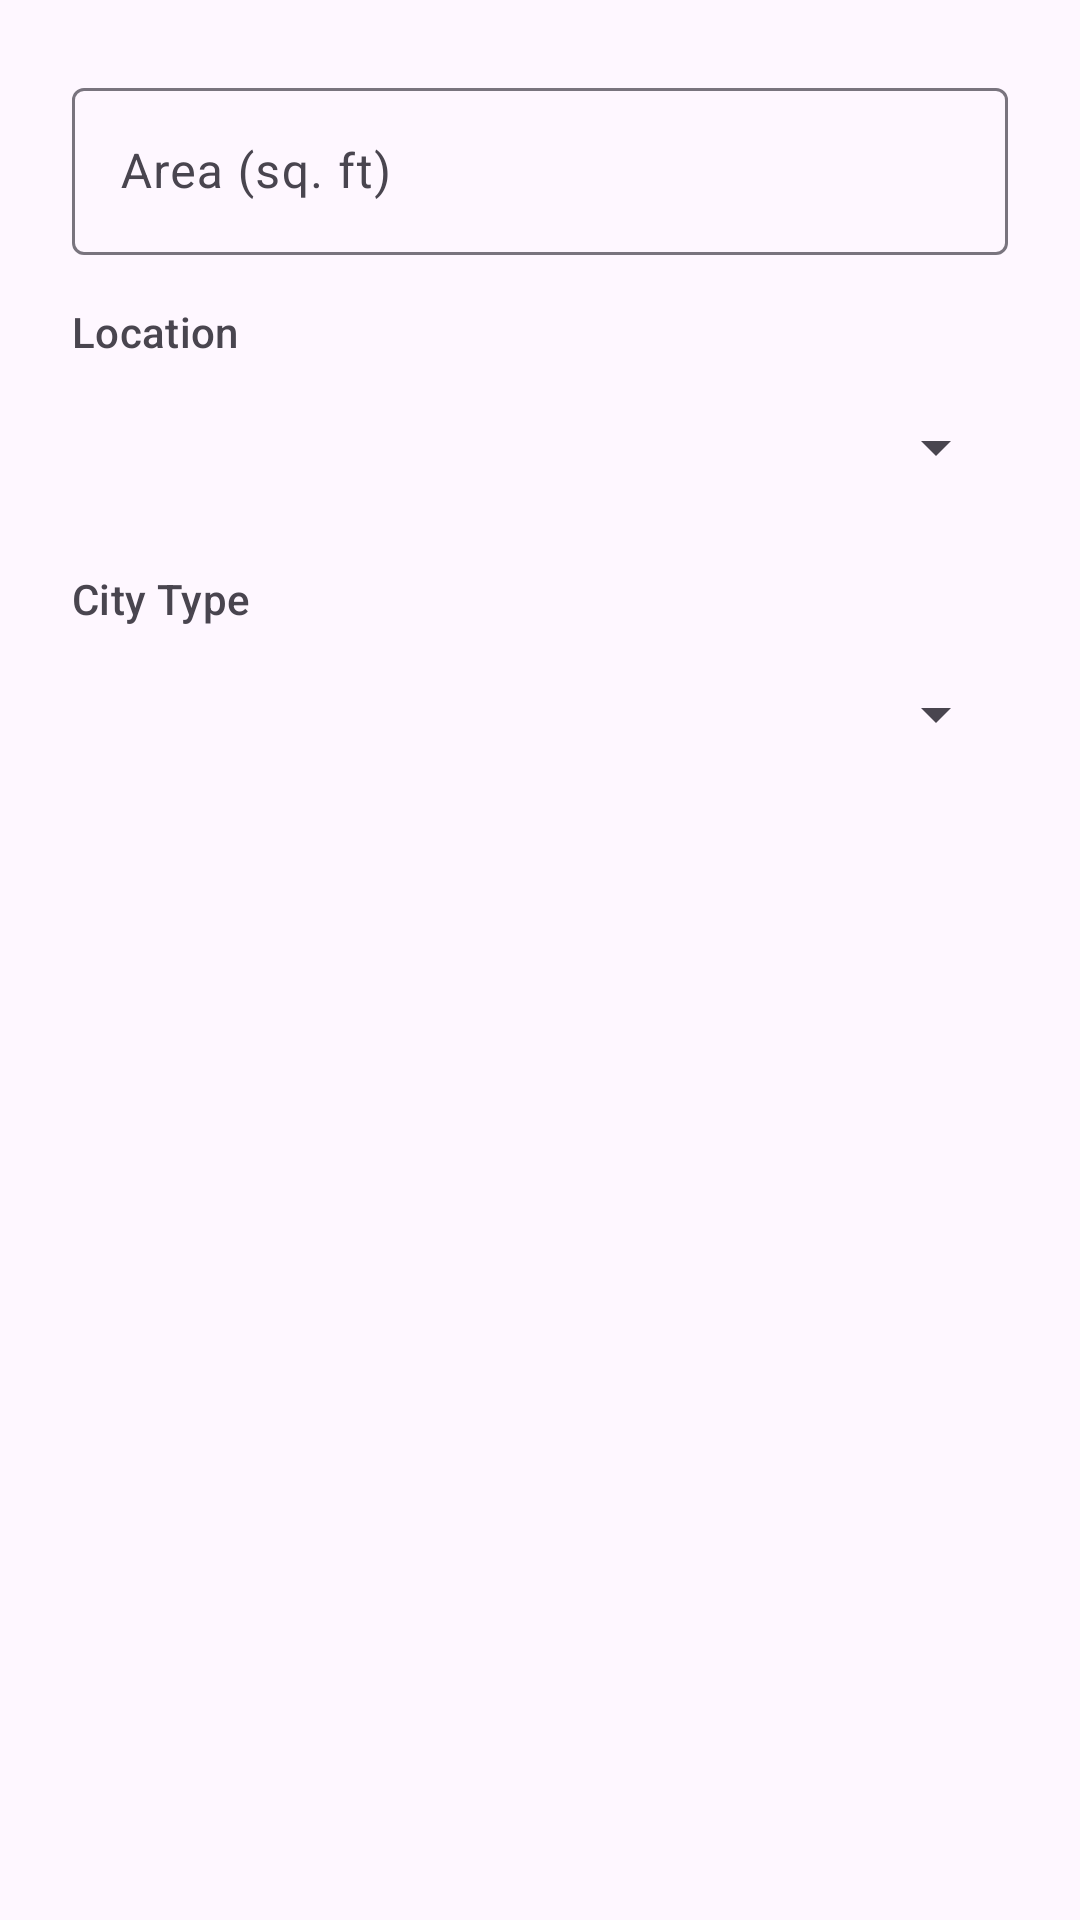

Produce the Android XML layout that renders to this screen, including the resource entries it uses.
<!-- AndroidManifest.xml: application theme Theme.ExpenseUtility -->
<!-- res/layout/model_predictor_view.xml -->
<?xml version="1.0" encoding="utf-8"?>
<LinearLayout xmlns:android="http://schemas.android.com/apk/res/android"
    android:layout_width="match_parent"
    android:layout_height="wrap_content"
    android:orientation="vertical"
    android:padding="24dp">

    <com.google.android.material.textfield.TextInputLayout
        style="@style/Widget.Material3.TextInputLayout.OutlinedBox"
        android:layout_width="match_parent"
        android:layout_height="wrap_content"
        android:hint="Area (sq. ft)">

        <com.google.android.material.textfield.TextInputEditText
            android:id="@+id/etArea"
            android:layout_width="match_parent"
            android:layout_height="wrap_content"
            android:inputType="numberDecimal" />
    </com.google.android.material.textfield.TextInputLayout>

    <TextView
        android:layout_width="match_parent"
        android:layout_height="wrap_content"
        android:layout_marginTop="16dp"
        android:layout_marginBottom="4dp"
        android:text="Location"
        android:textAppearance="?attr/textAppearanceLabelLarge"
        android:textColor="?attr/colorOnSurfaceVariant" />

    <Spinner
        android:id="@+id/locationSpinner"
        android:layout_width="match_parent"
        android:layout_height="50dp"
        android:minHeight="48dp" />

    <TextView
        android:layout_width="match_parent"
        android:layout_height="wrap_content"
        android:layout_marginTop="16dp"
        android:layout_marginBottom="4dp"
        android:text="City Type"
        android:textAppearance="?attr/textAppearanceLabelLarge"
        android:textColor="?attr/colorOnSurfaceVariant" />

    <Spinner
        android:id="@+id/cityTypeSpinner"
        android:layout_width="match_parent"
        android:layout_height="50dp"
        android:minHeight="48dp" />

</LinearLayout>
<!-- resources referenced by this layout -->
<resources>
  <style name="Theme.ExpenseUtility" parent="Base.Theme.ExpenseUtility" />
  <style name="Base.Theme.ExpenseUtility" parent="Theme.Material3.DayNight.NoActionBar">
          
          
  
          <item name="colorPrimary">@color/purple_500</item>
          <item name="colorPrimaryVariant">@color/purple_700</item>
          <item name="colorOnPrimary">@color/black</item>
          
          <item name="colorSecondary">@color/teal_200</item>
          <item name="colorSecondaryVariant">@color/teal_700</item>
          <item name="colorOnSecondary">@color/black</item>
          
          <item name="android:statusBarColor" tools:targetApi="l">?attr/colorPrimaryVariant</item>
  
  
      </style>
  <color name="purple_500">#EEB300</color>
  <color name="purple_700">#B37100</color>
  <color name="black">#FF000000</color>
  <color name="teal_200">#6FDA03</color>
  <color name="teal_700">#0E8701</color>
</resources>
